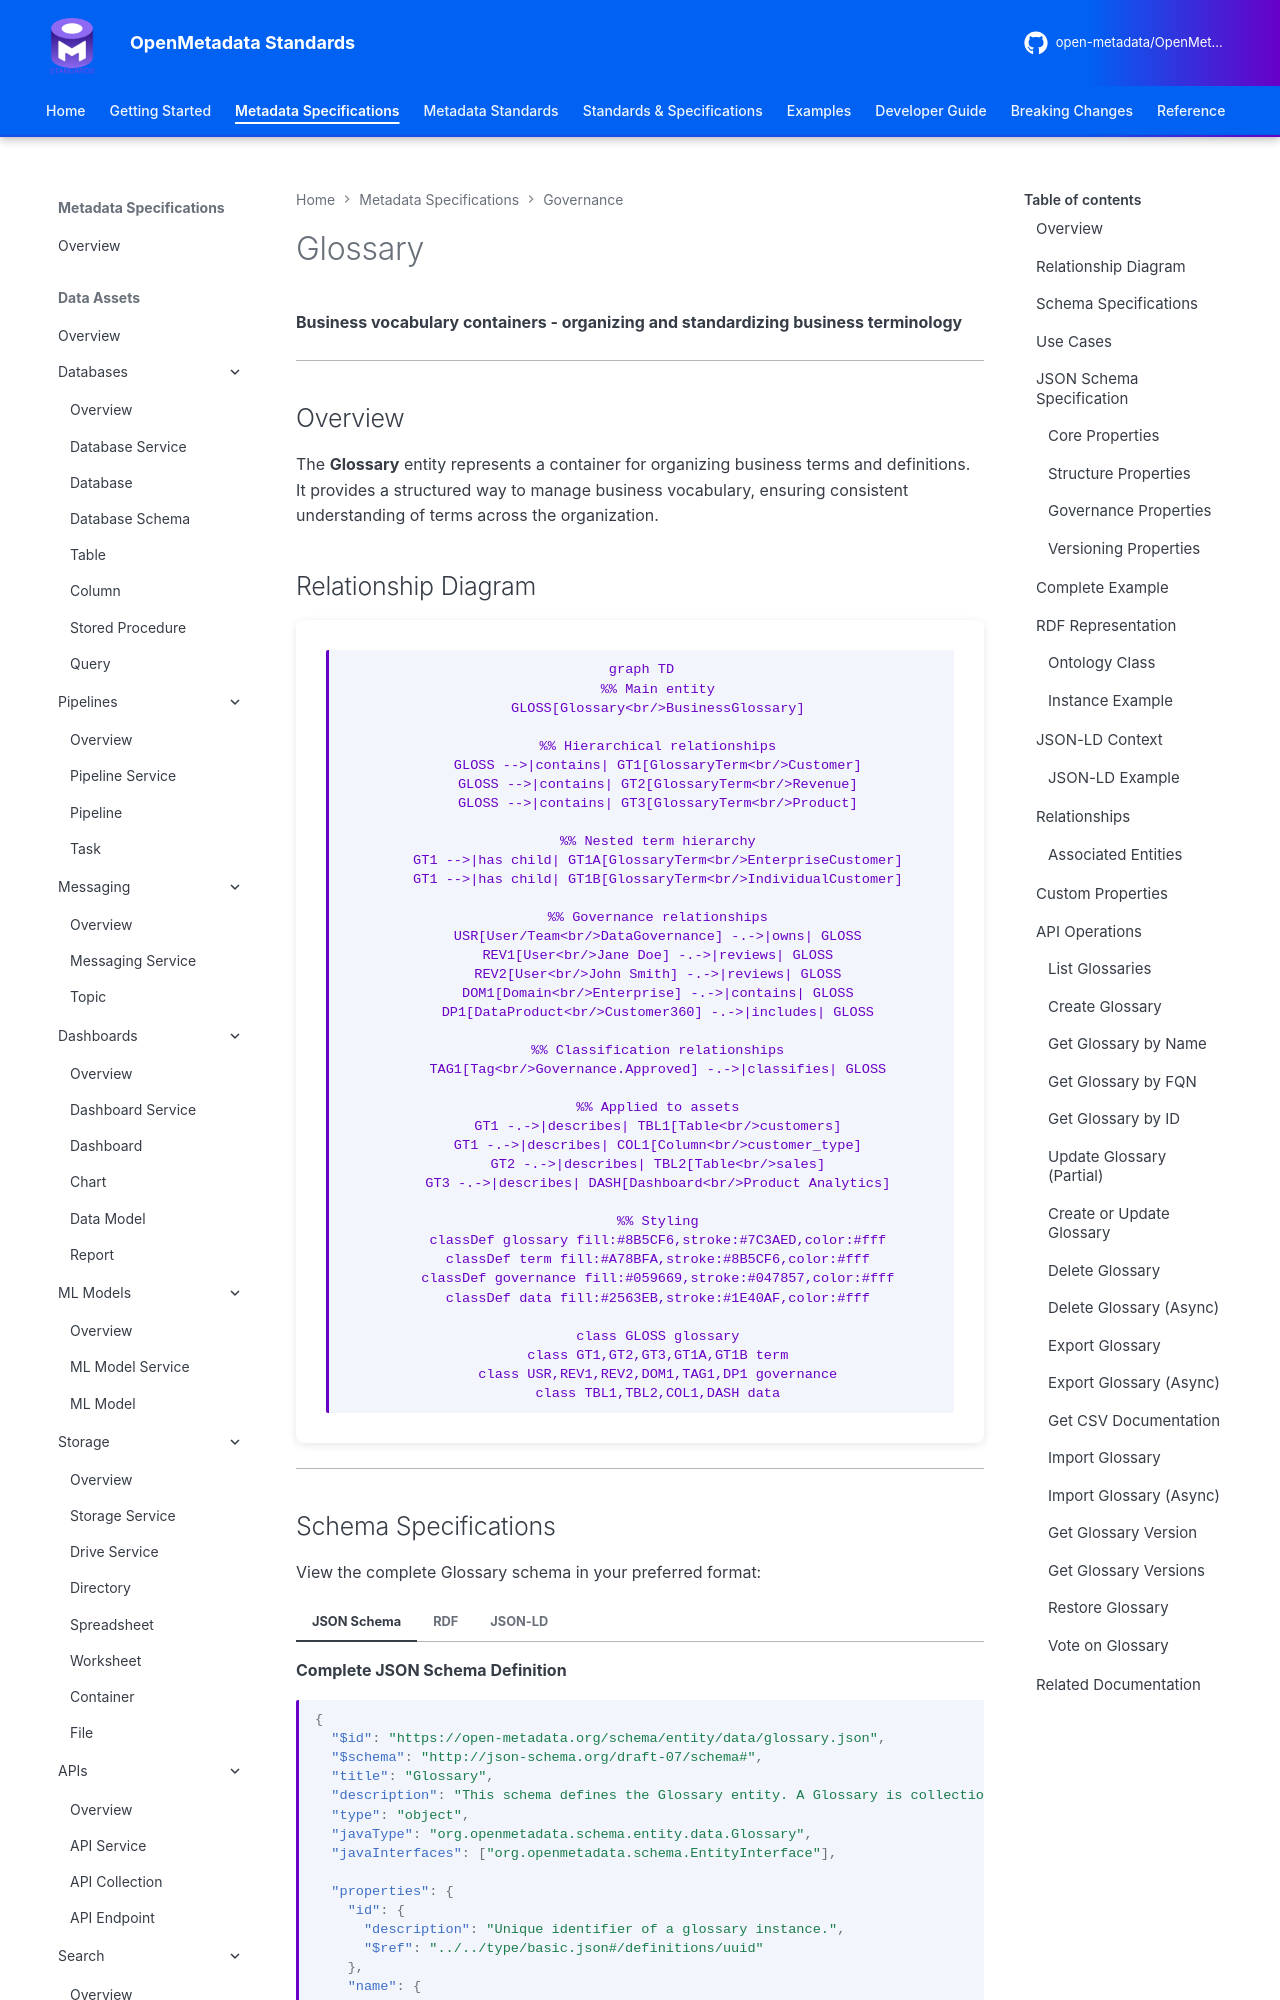

repository: open-metadata/OpenMetadataStandards · page: governance/glossary/index.html · generator: mkdocs


# Glossary

**Business vocabulary containers - organizing and standardizing business terminology**

---

## Overview

The **Glossary** entity represents a container for organizing business terms and definitions. It provides a structured way to manage business vocabulary, ensuring consistent understanding of terms across the organization.

## Relationship Diagram

```mermaid
graph TD
    %% Main entity
    GLOSS[Glossary<br/>BusinessGlossary]

    %% Hierarchical relationships
    GLOSS -->|contains| GT1[GlossaryTerm<br/>Customer]
    GLOSS -->|contains| GT2[GlossaryTerm<br/>Revenue]
    GLOSS -->|contains| GT3[GlossaryTerm<br/>Product]

    %% Nested term hierarchy
    GT1 -->|has child| GT1A[GlossaryTerm<br/>EnterpriseCustomer]
    GT1 -->|has child| GT1B[GlossaryTerm<br/>IndividualCustomer]

    %% Governance relationships
    USR[User/Team<br/>DataGovernance] -.->|owns| GLOSS
    REV1[User<br/>Jane Doe] -.->|reviews| GLOSS
    REV2[User<br/>John Smith] -.->|reviews| GLOSS
    DOM1[Domain<br/>Enterprise] -.->|contains| GLOSS
    DP1[DataProduct<br/>Customer360] -.->|includes| GLOSS

    %% Classification relationships
    TAG1[Tag<br/>Governance.Approved] -.->|classifies| GLOSS

    %% Applied to assets
    GT1 -.->|describes| TBL1[Table<br/>customers]
    GT1 -.->|describes| COL1[Column<br/>customer_type]
    GT2 -.->|describes| TBL2[Table<br/>sales]
    GT3 -.->|describes| DASH[Dashboard<br/>Product Analytics]

    %% Styling
    classDef glossary fill:#8B5CF6,stroke:#7C3AED,color:#fff
    classDef term fill:#A78BFA,stroke:#8B5CF6,color:#fff
    classDef governance fill:#059669,stroke:#047857,color:#fff
    classDef data fill:#2563EB,stroke:#1E40AF,color:#fff

    class GLOSS glossary
    class GT1,GT2,GT3,GT1A,GT1B term
    class USR,REV1,REV2,DOM1,TAG1,DP1 governance
    class TBL1,TBL2,COL1,DASH data
```

---
